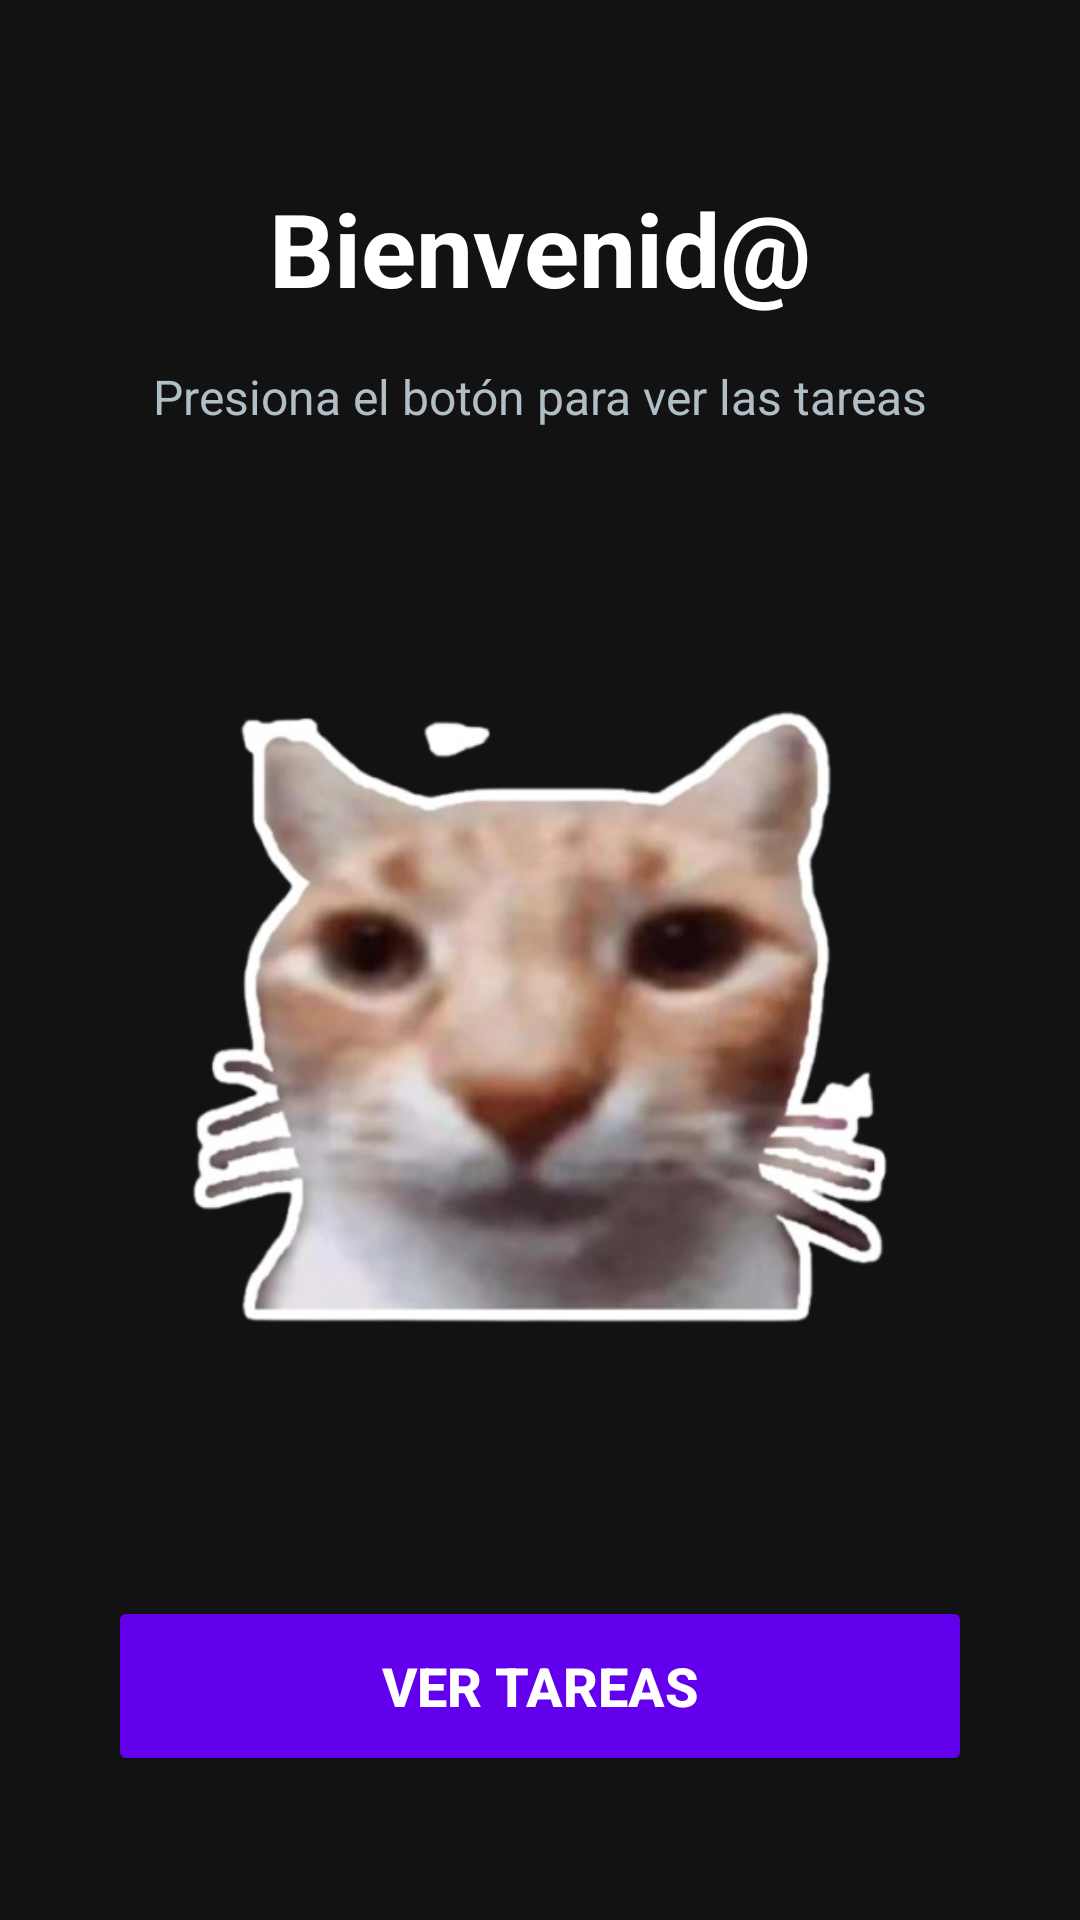

The Android layout XML behind this screen, and the referenced resources:
<!-- AndroidManifest.xml: application theme Theme.TaskManager_MAliaga -->
<!-- res/layout/activity_login2.xml -->
<?xml version="1.0" encoding="utf-8"?>
<androidx.constraintlayout.widget.ConstraintLayout xmlns:android="http://schemas.android.com/apk/res/android"
    xmlns:app="http://schemas.android.com/apk/res-auto"
    xmlns:tools="http://schemas.android.com/tools"
    android:id="@+id/main"
    android:layout_width="match_parent"
    android:layout_height="match_parent"
    android:background="#121212"
    tools:context=".MainActivity">

    <TextView
        android:id="@+id/textView2"
        android:layout_width="wrap_content"
        android:layout_height="wrap_content"
        android:layout_marginTop="60dp"
        android:text="Bienvenid@"
        android:textColor="#FFFFFF"
        android:textSize="34sp"
        android:textStyle="bold"
        app:layout_constraintEnd_toEndOf="parent"
        app:layout_constraintStart_toStartOf="parent"
        app:layout_constraintTop_toTopOf="parent" />

    <TextView
        android:id="@+id/textView"
        android:layout_width="wrap_content"
        android:layout_height="wrap_content"
        android:layout_marginTop="16dp"
        android:text="Presiona el botón para ver las tareas"
        android:textColor="#B0BEC5"
        android:textSize="16sp"
        app:layout_constraintEnd_toEndOf="parent"
        app:layout_constraintStart_toStartOf="parent"
        app:layout_constraintTop_toBottomOf="@+id/textView2" />

    <ImageView
        android:id="@+id/imageView5"
        android:layout_width="280dp"
        android:layout_height="0dp"
        android:layout_marginTop="30dp"
        android:layout_marginBottom="30dp"
        app:srcCompat="@drawable/cat2"
        app:layout_constraintBottom_toTopOf="@+id/buttonlist"
        app:layout_constraintEnd_toEndOf="parent"
        app:layout_constraintStart_toStartOf="parent"
        app:layout_constraintTop_toBottomOf="@+id/textView" />

    <Button
        android:id="@+id/buttonlist"
        android:layout_width="0dp"
        android:layout_height="60dp"
        android:layout_marginBottom="48dp"
        android:backgroundTint="#6200EE"
        android:text="Ver Tareas"
        android:textColor="#FFFFFF"
        android:textSize="18sp"
        android:textStyle="bold"
        app:cornerRadius="20dp"
        app:layout_constraintBottom_toBottomOf="parent"
        app:layout_constraintEnd_toEndOf="parent"
        app:layout_constraintStart_toStartOf="parent"
        app:layout_constraintWidth_percent="0.8" />

</androidx.constraintlayout.widget.ConstraintLayout>
<!-- resources referenced by this layout -->
<resources>
  <!-- drawable cat2: png bitmap (drawable, 205804 bytes) -->
  <style name="Theme.TaskManager_MAliaga" parent="Base.Theme.TaskManager_MAliaga" />
  <style name="Base.Theme.TaskManager_MAliaga" parent="Theme.Material3.DayNight.NoActionBar">
          
          
      </style>
</resources>
